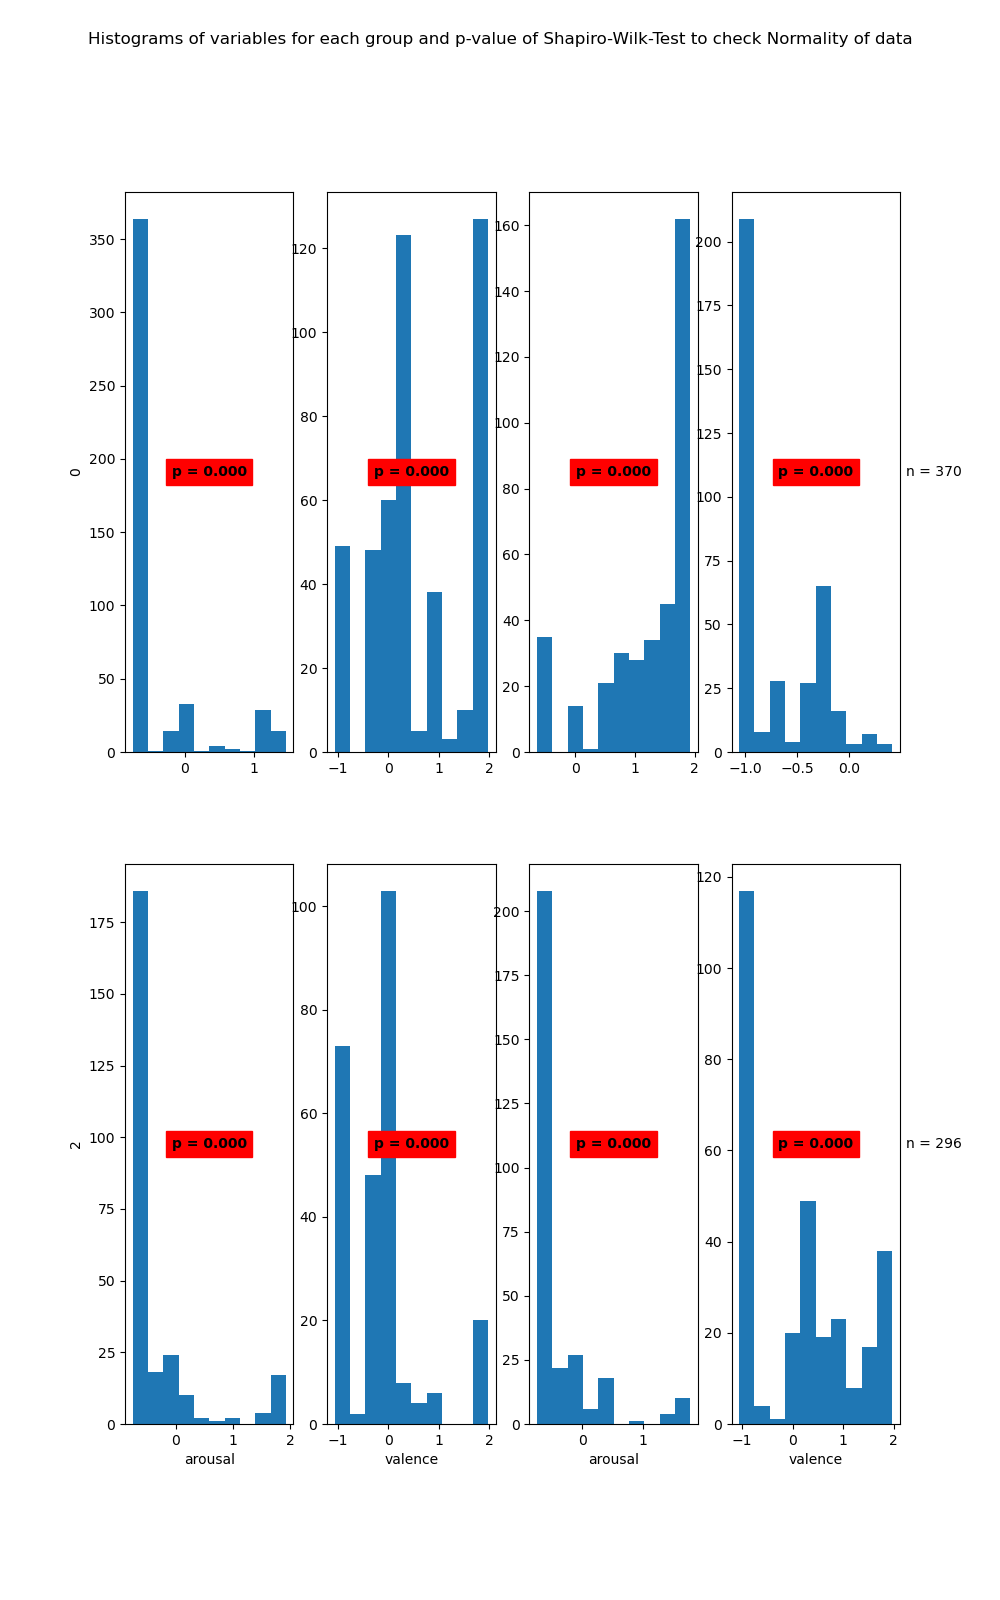

The table this chart was drawn from, first rows:
State	Variable	Statistic	Samples	p-value	Significance
0	arousal	0.51	463	0.0	True
0	valence	0.88	463	0.0	True
1	arousal	0.81	370	0.0	True
1	valence	0.75	370	0.0	True
2	arousal	0.57	264	0.0	True
2	valence	0.81	264	0.0	True
3	arousal	0.6	296	0.0	True
3	valence	0.86	296	0.0	True
